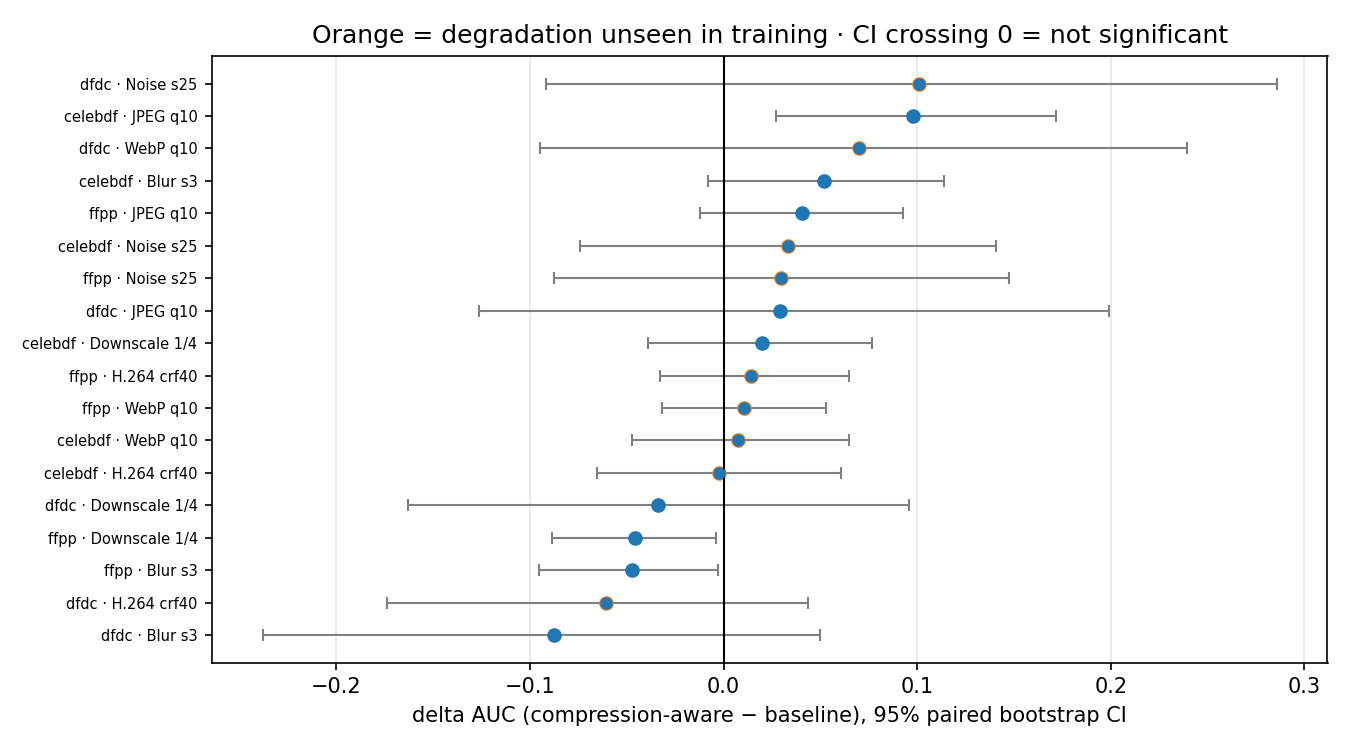

Source data for this figure (header and first rows):
dataset, condition, group, n_videos, base_retained, aug_retained, d_retained, d_ret_lo, d_ret_hi, d_auc, d_auc_lo, d_auc_hi, significant, p_gt0
celebdf, JPEG q10, seen, 200, 0.1252, 0.5164, 0.3913, 0.1201, 0.7055, 0.09783, 0.02725, 0.1719, True, 0.996
celebdf, Blur s3, seen, 200, 0.3646, 0.5778, 0.2132, 0.009163, 0.4476, 0.05174, -0.008003, 0.114, True, 0.978
celebdf, Downscale 1/4, seen, 200, 0.443, 0.5295, 0.08652, -0.1023, 0.2842, 0.01974, -0.03896, 0.07665, False, 0.8265
celebdf, WebP q10, UNSEEN, 200, 0.6056, 0.6431, 0.03746, -0.1663, 0.2353, 0.0073, -0.04719, 0.06492, False, 0.6415
celebdf, Noise s25, UNSEEN, 200, 0.2358, 0.3761, 0.1403, -0.2812, 0.5963, 0.03304, -0.07402, 0.1407, False, 0.733
celebdf, H.264 crf40, UNSEEN, 200, 0.4174, 0.4133, -0.004194, -0.2464, 0.2292, -0.002473, -0.06526, 0.06047, False, 0.4855
ffpp, JPEG q10, seen, 200, 0.7063, 0.7938, 0.08748, -0.02626, 0.2058, 0.04052, -0.01222, 0.09261, False, 0.927
ffpp, Blur s3, seen, 200, 0.78, 0.6383, -0.1417, -0.2556, -0.03182, -0.04736, -0.09538, -0.002783, True, 0.0065
ffpp, Downscale 1/4, seen, 200, 0.9116, 0.7711, -0.1405, -0.2489, -0.04677, -0.04554, -0.08848, -0.003883, True, 0.0025
ffpp, WebP q10, UNSEEN, 200, 0.7739, 0.7822, 0.008309, -0.07662, 0.09333, 0.01041, -0.03156, 0.05299, False, 0.574
ffpp, Noise s25, UNSEEN, 200, -0.1257, -0.04554, 0.08015, -0.2296, 0.3997, 0.02992, -0.08763, 0.1475, False, 0.6945
ffpp, H.264 crf40, UNSEEN, 200, 0.7174, 0.7363, 0.01898, -0.09198, 0.1337, 0.014, -0.033, 0.0649, False, 0.628
dfdc, JPEG q10, seen, 58, 0.7259, 0.8448, 0.1188, -0.4774, 0.7134, 0.02919, -0.1261, 0.1993, False, 0.6745
dfdc, Blur s3, seen, 58, 0.7545, 0.4393, -0.3151, -1.063, 0.2524, -0.08765, -0.2379, 0.0499, False, 0.1485
dfdc, Downscale 1/4, seen, 58, 0.7622, 0.6444, -0.1178, -0.7121, 0.3644, -0.03397, -0.1628, 0.09583, False, 0.321
dfdc, WebP q10, UNSEEN, 58, 0.3385, 0.6324, 0.294, -0.3044, 1.093, 0.07017, -0.09505, 0.2396, False, 0.813
dfdc, Noise s25, UNSEEN, 58, -0.2797, 0.08444, 0.3642, -0.334, 1.184, 0.1008, -0.09149, 0.2858, False, 0.8415
dfdc, H.264 crf40, UNSEEN, 58, 0.6026, 0.4084, -0.1942, -0.5963, 0.2402, -0.06095, -0.1737, 0.04377, False, 0.175
